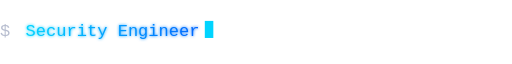
t = 0.00 s
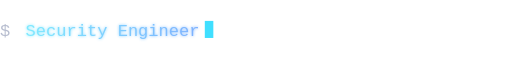
t = 0.13 s
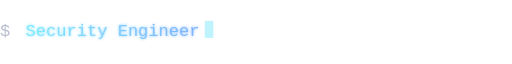
t = 0.38 s
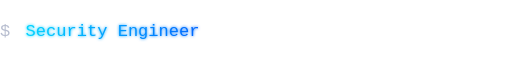
t = 0.50 s
t = 0.63 s: frame unchanged from t = 0.38 s, image omitted
t = 0.88 s: frame unchanged from t = 0.13 s, image omitted

The animated SVG that drew these frames (rendered in a browser with its animation timeline set to each time). Animation: 2 SMIL elements (animate=2); one cycle of 1.00 s, repeats indefinitely.

<svg xmlns="http://www.w3.org/2000/svg" viewBox="0 0 600 60" width="600" height="60">
  <defs>
    <linearGradient id="typingGrad" x1="0%" y1="0%" x2="100%" y2="0%">
      <stop offset="0%" style="stop-color:#00D4FF"/>
      <stop offset="100%" style="stop-color:#0066FF"/>
    </linearGradient>
    <filter id="typingGlow">
      <feGaussianBlur stdDeviation="2"/>
      <feMerge>
        <feMergeNode/>
        <feMergeNode in="SourceGraphic"/>
      </feMerge>
    </filter>
  </defs>
  
  <!-- Terminal prompt -->
  <text x="0" y="35" font-family="'Consolas', 'Courier New', monospace" font-size="20" fill="#8892B0" opacity="0.6">$</text>
  
  <!-- Animated text -->
  <text x="30" y="35" font-family="'Consolas', 'Courier New', monospace" font-size="20" fill="url(#typingGrad)" filter="url(#typingGlow)">
    <animate attributeName="opacity" values="1;0;1" dur="0.1s" repeatCount="indefinite"/>
    Security Engineer
  </text>
  
  <!-- Cursor -->
  <rect x="240" y="17" width="10" height="20" fill="#00D4FF" opacity="0.8">
    <animate attributeName="opacity" values="1;0;1" dur="1s" repeatCount="indefinite"/>
  </rect>
</svg>
